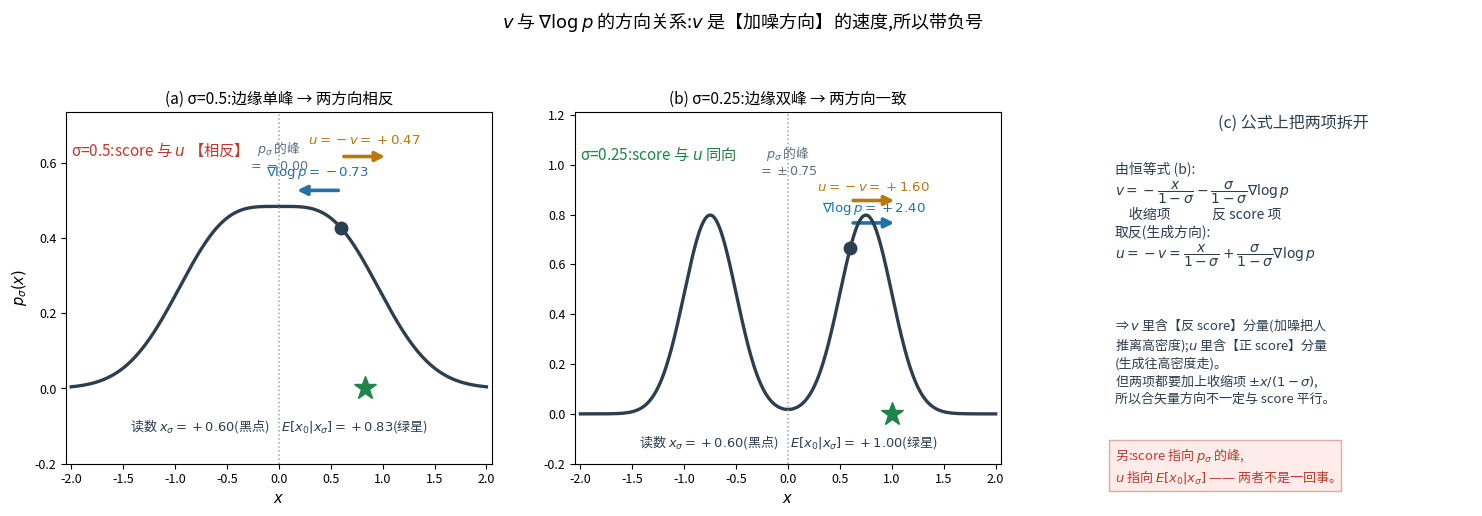

Reproduce this figure in Python. (Note: this script raises an exception after producing the figure.)
r"""v 与 score 的方向关系。

关键:`v = dx/dσ` 是【σ 递增(加噪)】方向的速度;生成是 σ 递减,实际运动方向是 −v。
所以"往数据走"的那个方向是 u := −v,而不是 v。

(a) σ=0.5(边缘单峰):score 指向 p_σ 的峰(左),而 u 指向后验均值(右)→ 两者相反
(b) σ=0.25(边缘双峰):score 与 u 同向(都指向 +0.75 那个峰)
(c) 公式分解 + 数值核对
"""
import matplotlib
matplotlib.use("Agg")
from matplotlib import font_manager
for _f in ["/System/Library/Fonts/Supplemental/Arial Unicode.ttf",
           "/System/Library/Fonts/STHeiti Medium.ttc"]:
    try:
        font_manager.fontManager.addfont(_f)
        matplotlib.rcParams["font.family"] = font_manager.FontProperties(fname=_f).get_name()
        break
    except Exception:
        continue
matplotlib.rcParams["axes.unicode_minus"] = False
import matplotlib.pyplot as plt
import numpy as np
from matplotlib.patches import FancyArrowPatch

RED, BLUE, GREEN, DARK, GREY, ORANGE = "#c0392b", "#2471a3", "#1e8449", "#2c3e50", "#95a5a6", "#b9770e"
RF = "/Users/kevin/code/lingbot-va/.claude/scratch/rf/"
MU = np.array([1.0, -1.0]); PR = np.array([0.5, 0.5])


def wts(x, s):
    m = (1 - s) * MU
    lw = np.log(PR) - 0.5 * np.log(2 * np.pi * s ** 2) - (x - m) ** 2 / (2 * s ** 2)
    lw -= lw.max()
    w = np.exp(lw)
    return w / w.sum()


def p_sig(x, s):
    m = (1 - s) * MU
    return float(np.sum(PR * np.exp(-(x - m) ** 2 / (2 * s ** 2)) / np.sqrt(2 * np.pi * s ** 2)))


def score(x, s):
    m = (1 - s) * MU
    return float(wts(x, s) @ (-(x - m) / s ** 2))


def Ex0(x, s):
    return float(wts(x, s) @ MU)


fig = plt.figure(figsize=(15.2, 5.5), dpi=150)
CASES = [(0.5, 0.6), (0.25, 0.6)]
axes = []
for k, (S, X) in enumerate(CASES):
    ax = fig.add_axes([0.055 + k * 0.335, 0.17, 0.28, 0.64])
    axes.append(ax)
    xg = np.linspace(-2.0, 2.0, 800)
    ax.plot(xg, [p_sig(x, S) for x in xg], color=DARK, lw=2.4)
    yy = np.array([p_sig(x, S) for x in xg])
    imax = np.where((yy[1:-1] > yy[:-2]) & (yy[1:-1] > yy[2:]))[0] + 1
    peaks = xg[imax] if len(imax) else xg[[int(np.argmax(yy))]]
    if len(peaks) >= 2 and abs(yy[imax[0]] - yy[imax[1]]) < 1e-3 * yy.max():
        pk_lab = f"\\pm{abs(peaks[0]):.2f}"; pk_line = 0.0
    else:
        pk_lab = f"{peaks[0]:+.2f}"; pk_line = float(peaks[0])
    if pk_line != 0.0 or len(peaks) == 1:
        ax.axvline(pk_line, color=GREY, ls=":", lw=1.1)
    else:
        ax.axvline(0.0, color=GREY, ls=":", lw=1.1)
    ax.text(pk_line if pk_line != 0 else 0.0, yy.max() * 1.20, f"$p_\\sigma$ 的峰\n$={pk_lab}$",
            fontsize=9.2, color="#5d6d7e", ha="center")
    sc, ex, v = score(X, S), Ex0(X, S), (X - Ex0(X, S)) / S
    u = -v
    ax.plot([X], [p_sig(X, S)], "o", ms=9, color=DARK, zorder=6)

    yb = p_sig(X, S) + 0.10
    ax.add_patch(FancyArrowPatch((X, yb), (X + np.sign(sc) * 0.45, yb), arrowstyle="-|>",
                                 mutation_scale=14, lw=2.6, color=BLUE))
    ax.text(X + np.sign(sc) * 0.225, yb + 0.025, f"$\\nabla\\log p={sc:+.2f}$", fontsize=9.6, color=BLUE,
            ha="center", va="bottom")
    yb2 = p_sig(X, S) + 0.19
    ax.add_patch(FancyArrowPatch((X, yb2), (X + np.sign(u) * 0.45, yb2), arrowstyle="-|>",
                                 mutation_scale=14, lw=2.6, color=ORANGE))
    ax.text(X + np.sign(u) * 0.225, yb2 + 0.025, f"$u=-v={u:+.2f}$", fontsize=9.6, color=ORANGE,
            ha="center", va="bottom")
    ax.plot([ex], [0], "*", ms=17, color=GREEN, zorder=6)
    ax.text(0.0, -0.075, f"读数 $x_\\sigma={X:+.2f}$(黑点)　$E[x_0|x_\\sigma]={ex:+.2f}$(绿星)",
            fontsize=9.4, color=DARK, ha="center", va="top")
    same = np.sign(sc) == np.sign(u)
    ax.text(-2.0, max(p_sig(x, S) for x in xg) * 1.28,
            f"σ={S}:score 与 $u$ {'同向' if same else '【相反】'}",
            fontsize=11, color=GREEN if same else RED)
    ax.set_ylim(-0.20, max(p_sig(x, S) for x in xg) * 1.52)
    ax.set_xlim(-2.05, 2.05)
    ax.set_xlabel("$x$", fontsize=10.5)
    if k == 0:
        ax.set_ylabel("$p_\\sigma(x)$", fontsize=10.5)
    ax.set_title(f"({'ab'[k]}) σ={S}:" + ("边缘单峰 → 两方向相反" if not same else "边缘双峰 → 两方向一致"),
                 fontsize=11.2)
    ax.tick_params(labelsize=9)

ax3 = fig.add_axes([0.745, 0.17, 0.235, 0.64]); ax3.axis("off")
ax3.text(0.5, 0.99, "(c) 公式上把两项拆开", ha="center", va="top", fontsize=11.5, color=DARK)
ax3.text(0.0, 0.86,
         "由恒等式 (b):\n"
         "$v=-\\dfrac{x}{1-\\sigma}-\\dfrac{\\sigma}{1-\\sigma}\\nabla\\log p$\n"
         "　收缩项　　　反 score 项\n"
         "取反(生成方向):\n"
         "$u=-v=\\dfrac{x}{1-\\sigma}+\\dfrac{\\sigma}{1-\\sigma}\\nabla\\log p$",
         fontsize=10, color=DARK, va="top")
ax3.text(0.0, 0.42,
         "⇒ $v$ 里含【反 score】分量(加噪把人\n推离高密度);$u$ 里含【正 score】分量\n"
         "(生成往高密度走)。\n"
         "但两项都要加上收缩项 $\\pm x/(1-\\sigma)$,\n所以合矢量方向不一定与 score 平行。",
         fontsize=9.4, color=DARK, va="top")
ax3.text(0.0, 0.05,
         "另:score 指向 $p_\\sigma$ 的峰,\n$u$ 指向 $E[x_0|x_\\sigma]$ —— 两者不是一回事。",
         fontsize=9.4, color=RED, va="top", bbox=dict(fc="#fdecea", ec="#e6a9a0"))

fig.suptitle("$v$ 与 $\\nabla\\log p$ 的方向关系:$v$ 是【加噪方向】的速度,所以带负号", fontsize=13, y=0.995)
fig.savefig(RF + "fg_v_vs_score.png", bbox_inches="tight")

for S, X in [(0.5, 0.6), (0.25, 0.6), (0.5, 0.1)]:
    sc, ex, v = score(X, S), Ex0(X, S), (X - Ex0(X, S)) / S
    xg = np.linspace(-2, 2, 4001)
    yy = np.array([p_sig(x, S) for x in xg])
    imax = np.where((yy[1:-1] > yy[:-2]) & (yy[1:-1] > yy[2:]))[0] + 1
    pk = ", ".join(f"{xg[i]:+.2f}" for i in imax) if len(imax) else f"{xg[int(np.argmax(yy))]:+.2f}"
    print(f"σ={S}, x={X}: ∇logp={sc:+.4f}  v={v:+.4f}  u=-v={-v:+.4f}  E[x0]={ex:+.4f}  "
          f"p_σ峰在 {pk}  {'同向' if np.sign(sc)==np.sign(-v) else '相反'}")
print("wrote", RF + "fg_v_vs_score.png")
